Photos from the image-classification dataset "cashew_leaf_dataset" in the GitHub repository davydon22/CashewNet-An-Ensemble-Deep-Learning-Framework. Its 4 classes are: anthracnose, healthy, leaf miner, red rust.

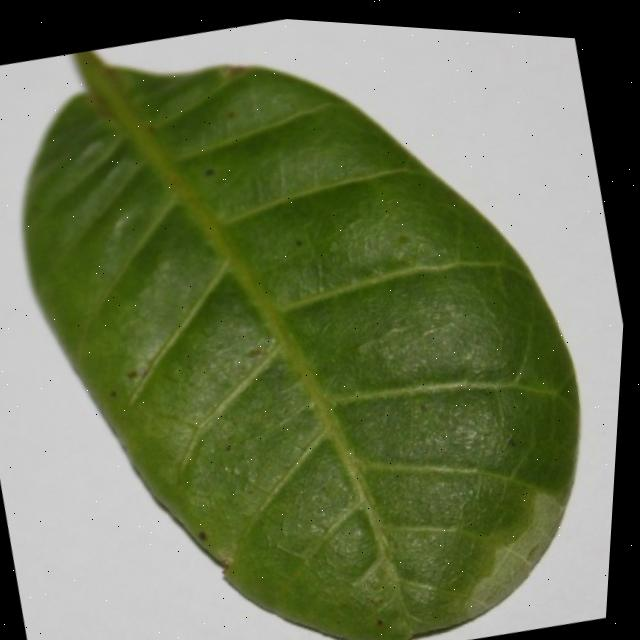
Label: anthracnose

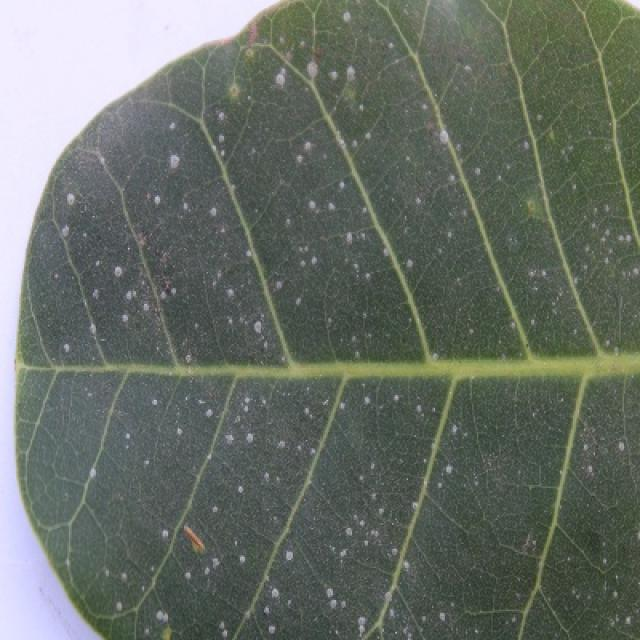
Label: red rust

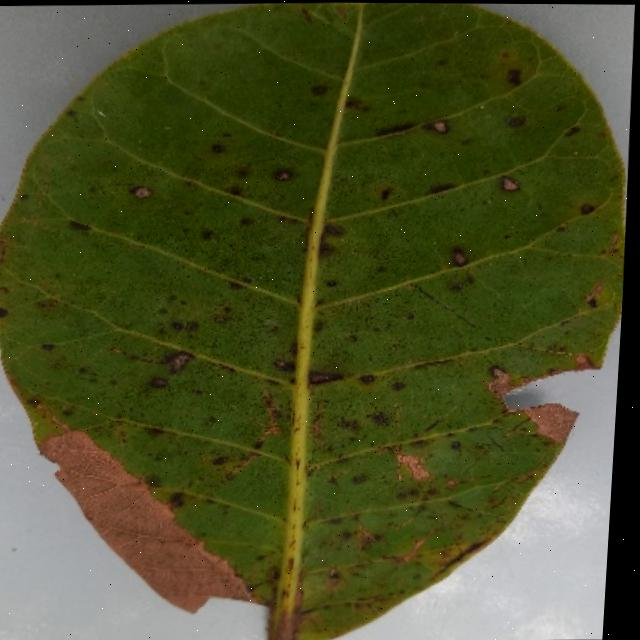
Label: anthracnose

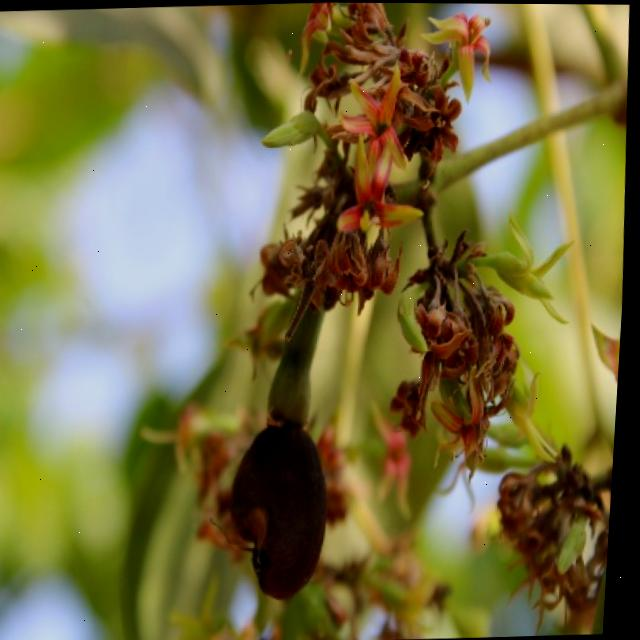
Label: healthy

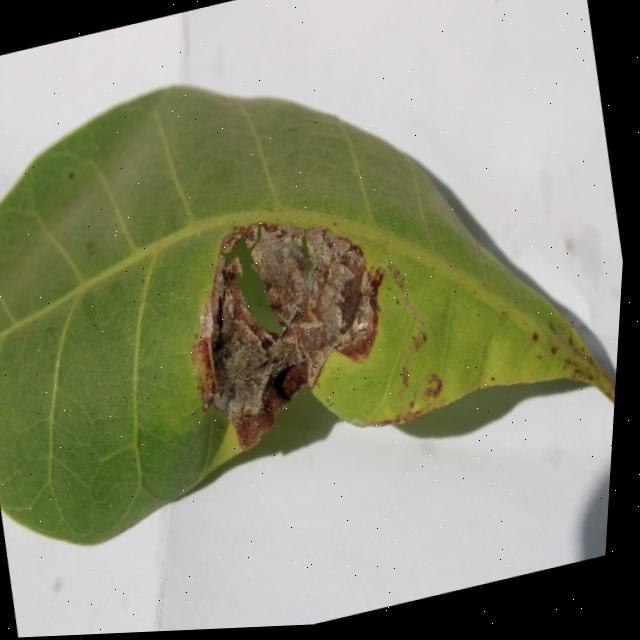
Label: leaf miner

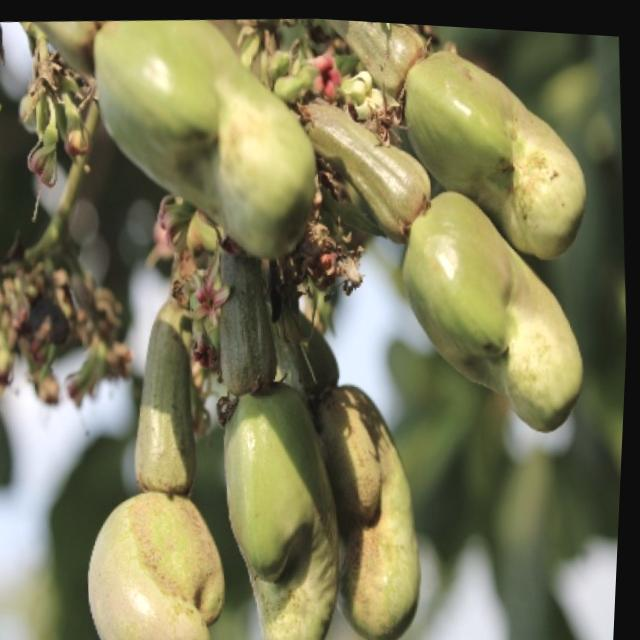
Label: healthy
